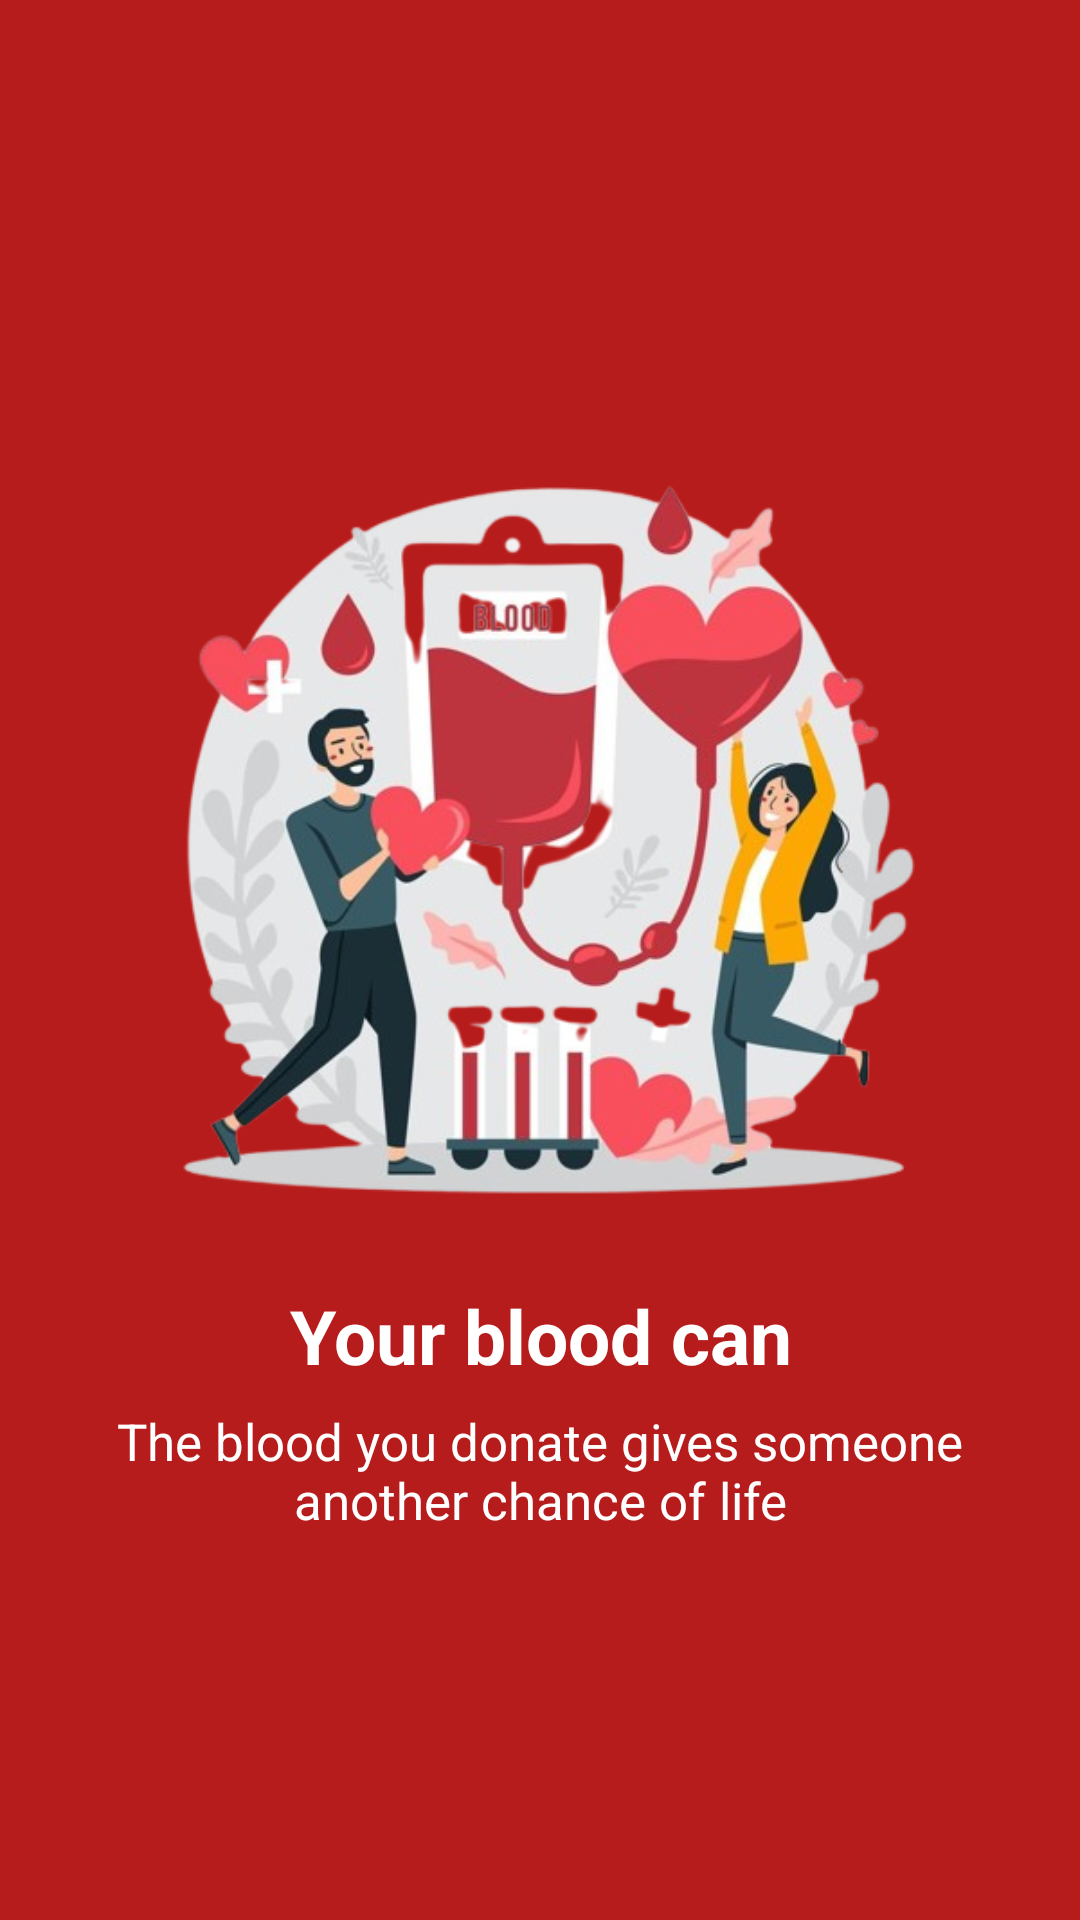

Android layout source for this screen:
<!-- AndroidManifest.xml: application theme Theme.BloodBank -->
<!-- res/layout/slider_layout.xml -->
<?xml version="1.0" encoding="utf-8"?>
<LinearLayout xmlns:android="http://schemas.android.com/apk/res/android"
    android:layout_width="match_parent"
    android:layout_height="match_parent"
    android:background="#B71C1C"
    android:gravity="center"
    android:orientation="vertical"
    >
    <ImageView
        android:id="@+id/onboarding_image"
        android:layout_width="match_parent"
        android:layout_height="300dp"
        android:src="@drawable/onboarding2" />

    <TextView
        android:id="@+id/text_title"
        android:layout_width="wrap_content"
        android:layout_height="wrap_content"
        android:text="Your blood can"
        android:textAlignment="center"
        android:textColor="@color/white"
        android:textSize="25sp"
        android:textStyle="bold" />


    <TextView
        android:id="@+id/text_description"
        android:layout_width="wrap_content"
        android:layout_height="wrap_content"
        android:layout_gravity="center"
        android:layout_marginStart="10dp"
        android:layout_marginTop="7dp"
        android:layout_marginEnd="10dp"
        android:text="The blood you donate gives someone another chance of life"
        android:textAlignment="center"
        android:textColor="@color/white"
        android:textSize="17sp" />
</LinearLayout>
<!-- resources referenced by this layout -->
<resources>
  <color name="white">#FFFFFFFF</color>
  <!-- drawable onboarding2: png bitmap (drawable, 218902 bytes) -->
  <style name="Theme.BloodBank" parent="Base.Theme.BloodBank" />
  <style name="Base.Theme.BloodBank" parent="Theme.Material3.DayNight.NoActionBar">
          
          
          <item name="colorPrimary">@color/color_primary</item>
          <item name="colorPrimaryVariant">@color/color_primary</item>
          <item name="colorOnPrimary">@color/white</item>
      </style>
  <color name="color_primary">#B71C1C</color>
</resources>
